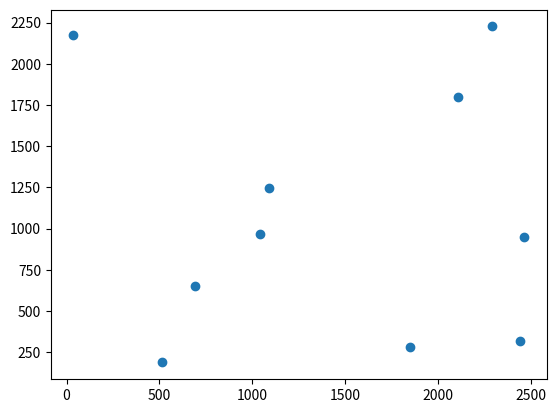

This chart was generated by the following Python code:
# -*- coding: utf-8 -*-
"""
Created on Thu Aug 19 14:43:12 2021

[redacted]
"""

from matplotlib import pyplot as plt
import random

radius = 200
rangeX = (0, 2500)
rangeY = (0, 2500)
qty = 10  # or however many points you want

# Generate a set of all points within 200 of the origin, to be used as offsets later
# There's probably a more efficient way to do this.
deltas = set()
for x in range(-radius, radius+1):
    for y in range(-radius, radius+1):
        if x*x + y*y <= radius*radius:
            deltas.add((x,y))

randPoints = []
excluded = set()
i = 0
while i<qty:
    x = random.randrange(*rangeX)
    y = random.randrange(*rangeY)
    if (x,y) in excluded: continue
    randPoints.append((x,y))
    i += 1
    excluded.update((x+dx, y+dy) for (dx,dy) in deltas)

print (randPoints)
X = [i[0] for i in randPoints]
Y = [i[1] for i in randPoints]
plt.scatter(X,Y)